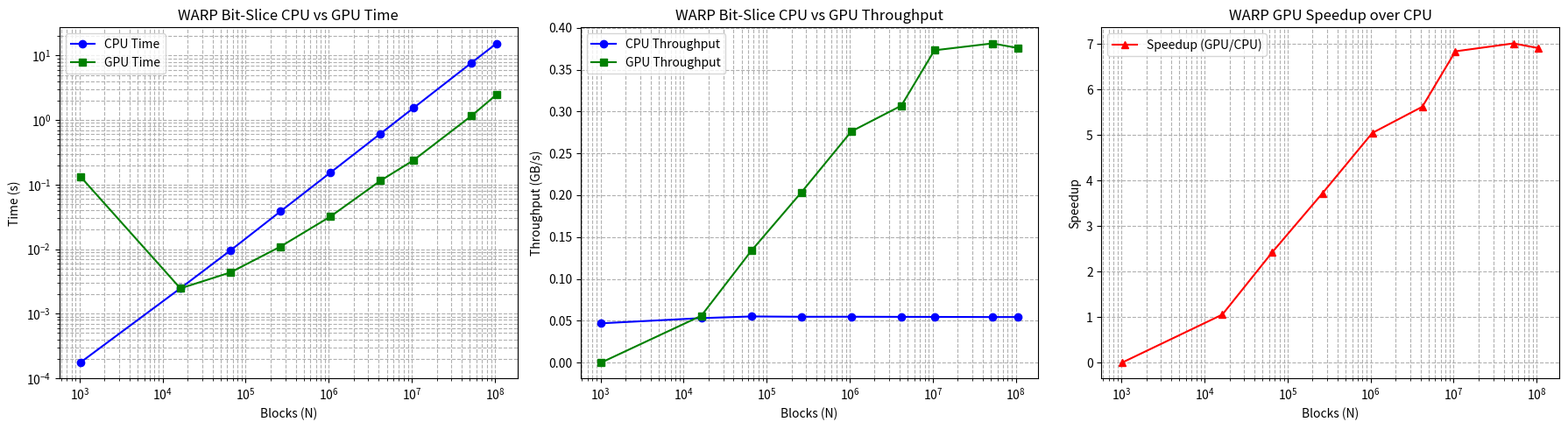

Write Python code to recreate this figure.
import matplotlib.pyplot as plt

# =========================
# 📊 INPUT SIZES
# =========================
N = [1024, 16384, 65536, 262144, 1048576, 4194304, 10485760, 52428800, 104857600]

# =========================
# 🖥️ CPU DATA (WARP BITSLICE)
# =========================
cpu_time = [
    0.0001747,
    0.0024685,
    0.0095204,
    0.038339,
    0.153268,
    0.614544,
    1.5378,
    7.71469,
    15.4223
]

cpu_throughput = [
    0.0468918,
    0.0530978,
    0.05507,
    0.0547002,
    0.0547318,
    0.0546005,
    0.0545494,
    0.0543678,
    0.0543926
]

# =========================
# 🚀 GPU DATA (WARP BITSLICE)
# =========================
gpu_mem_time = [
    4.7104e-05,
    0.000116864,
    0.000421632,
    0.000603776,
    0.00156957,
    0.0054472,
    0.013096,
    0.0643452,
    0.25018
]

gpu_kernel_time = [
    0.133206,
    0.00234189,
    0.00392397,
    0.0103117,
    0.0303667,
    0.10929,
    0.224808,
    1.09968,
    2.23138
]

gpu_throughput = [
    6.14987e-05,
    0.0559685,
    0.133612,
    0.203376,
    0.276243,
    0.307021,
    0.373146,
    0.38141,
    0.375938
]

# Total GPU time = kernel + memory
gpu_time = [k + m for k, m in zip(gpu_kernel_time, gpu_mem_time)]

# Compute speedup
speedup = [g / c for g, c in zip(gpu_throughput, cpu_throughput)]

# =========================
# 📊 THREE COLUMNS IN ONE FIGURE
# =========================
fig, axes = plt.subplots(1, 3, figsize=(18, 5))  # 1 row, 3 columns

# --- Time Comparison ---
axes[0].plot(N, cpu_time, marker='o', label='CPU Time', color='blue')
axes[0].plot(N, gpu_time, marker='s', label='GPU Time', color='green')
axes[0].set_xscale('log')
axes[0].set_yscale('log')
axes[0].set_xlabel("Blocks (N)")
axes[0].set_ylabel("Time (s)")
axes[0].set_title("WARP Bit-Slice CPU vs GPU Time")
axes[0].grid(True, which='both', ls='--')
axes[0].legend()

# --- Throughput Comparison ---
axes[1].plot(N, cpu_throughput, marker='o', label='CPU Throughput', color='blue')
axes[1].plot(N, gpu_throughput, marker='s', label='GPU Throughput', color='green')
axes[1].set_xscale('log')
axes[1].set_xlabel("Blocks (N)")
axes[1].set_ylabel("Throughput (GB/s)")
axes[1].set_title("WARP Bit-Slice CPU vs GPU Throughput")
axes[1].grid(True, which='both', ls='--')
axes[1].legend()

# --- Speedup ---
axes[2].plot(N, speedup, marker='^', color='red', label='Speedup (GPU/CPU)')
axes[2].set_xscale('log')
axes[2].set_xlabel("Blocks (N)")
axes[2].set_ylabel("Speedup")
axes[2].set_title("WARP GPU Speedup over CPU")
axes[2].grid(True, which='both', ls='--')
axes[2].legend()

plt.tight_layout()
plt.savefig("warp_three_columns.png")
plt.show()
